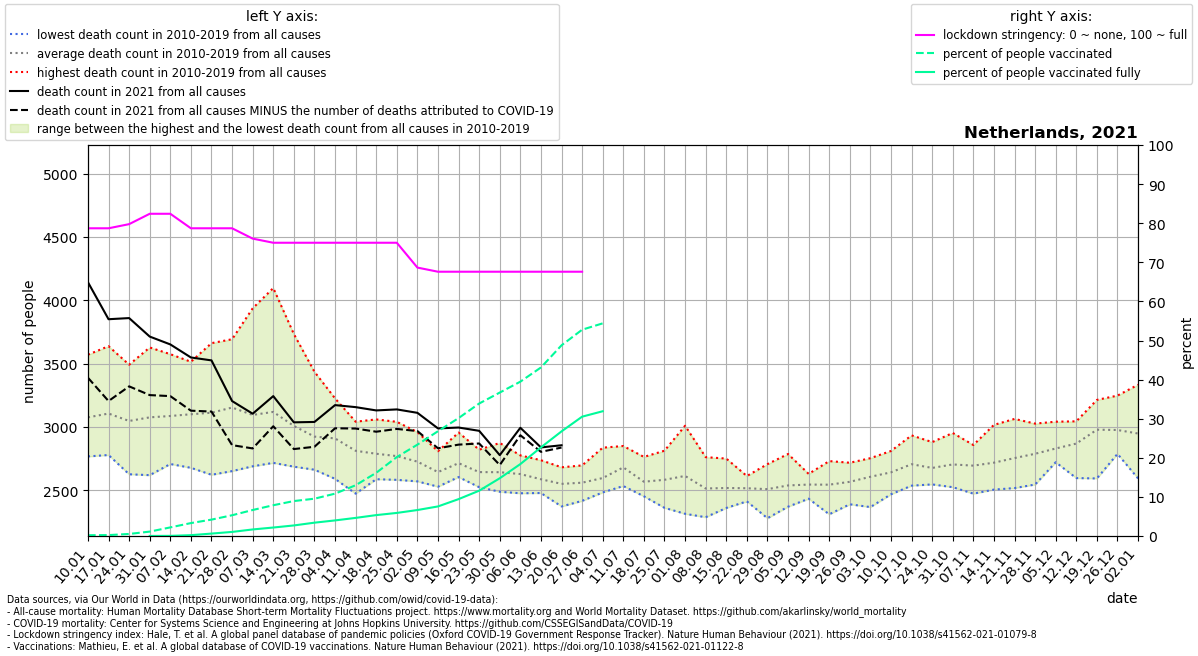

Values plotted in this chart, from the file beside it:
location, date, time, time_unit, deaths_2010_all_ages, deaths_2011_all_ages, deaths_2012_all_ages, deaths_2013_all_ages, deaths_2014_all_ages, deaths_2015_all_ages, deaths_2016_all_ages, deaths_2017_all_ages, deaths_2018_all_ages, deaths_2019_all_ages, deaths_2020_all_ages, deaths_2021_all_ages, new_deaths, stringency_index, people_vaccinated, people_fully_vaccinated, population, people_vaccinated_percent, people_fully_vaccinated_percent, deaths_min
Netherlands, 2021-01-10, 1, weekly, 2767, 2918, 2942, 2947, 2770, 3259, 3175, 3570, 3344, 3061, 3103, 4142, 754.0, 78.7, 33752, , 17134873, 0.197, , 2767
Netherlands, 2021-01-17, 2, weekly, 2832, 2819, 2778, 3036, 2820, 3430, 3077, 3637, 3363, 3261, 3364, 3850, 646.0, 78.7, 39919, , 17134873, 0.233, , 2778
Netherlands, 2021-01-24, 3, weekly, 2848, 2626, 2790, 3012, 2742, 3378, 3063, 3491, 3365, 3153, 3157, 3859, 539.0, 79.76, 89682, , 17134873, 0.5234, , 2626
Netherlands, 2021-01-31, 4, weekly, 2863, 2619, 2793, 3083, 2711, 3353, 3201, 3627, 3323, 3180, 3046, 3713, 462.0, 82.41, 192379, 2405, 17134873, 1.123, 0.01404, 2619
Netherlands, 2021-02-07, 5, weekly, 2861, 2728, 2820, 3192, 2707, 3324, 3105, 3574, 3405, 3144, 3164, 3651, 408.0, 82.41, 377190, 5809, 17134873, 2.201, 0.0339, 2707
Netherlands, 2021-02-14, 6, weekly, 2831, 2677, 3036, 3143, 2858, 3271, 3036, 3446, 3514, 3186, 3196, 3548, 420.0, 78.7, 566122, 36288, 17134873, 3.304, 0.2118, 2677
Netherlands, 2021-02-21, 7, weekly, 2900, 2622, 3091, 3037, 2797, 3309, 3030, 3418, 3661, 3253, 3198, 3525, 404.0, 78.7, 717716, 106024, 17134873, 4.189, 0.6188, 2622
Netherlands, 2021-02-28, 8, weekly, 2930, 2651, 3036, 3212, 2754, 3383, 3319, 3328, 3692, 3223, 2959, 3204, 348.0, 78.7, 909012, 178564, 17134873, 5.305, 1.042, 2651
Netherlands, 2021-03-07, 9, weekly, 2756, 2689, 3066, 3171, 2713, 3210, 3185, 3152, 3936, 3066, 3098, 3104, 274.0, 76.06, 1139217, 287028, 17134873, 6.649, 1.675, 2689
Netherlands, 2021-03-14, 10, weekly, 2760, 2716, 2951, 3295, 2763, 3222, 3154, 3053, 4096, 3173, 3107, 3243, 238.0, 75.0, 1348524, 371220, 17134873, 7.87, 2.166, 2716
Netherlands, 2021-03-21, 11, weekly, 2686, 2727, 2892, 3041, 2769, 3090, 3063, 2845, 3733, 3228, 3218, 3036, 211.0, 75.0, 1531025, 462633, 17134873, 8.935, 2.7, 2686
Netherlands, 2021-03-28, 12, weekly, 2687, 2686, 2820, 3039, 2662, 3052, 3030, 2780, 3435, 3043, 3614, 3039, 196.0, 75.0, 1634645, 584039, 17134873, 9.54, 3.408, 2662
Netherlands, 2021-04-04, 13, weekly, 2590, 2736, 2795, 3066, 2691, 3085, 3038, 2853, 3225, 3014, 4458, 3172, 183.0, 75.0, 1855693, 682903, 17134873, 10.83, 3.985, 2590
Netherlands, 2021-04-11, 14, weekly, 2473, 2594, 2809, 2972, 2705, 2844, 3011, 2764, 3041, 2900, 5085, 3156, 169.0, 75.0, 2224101, 793478, 17134873, 12.98, 4.631, 2473
Netherlands, 2021-04-18, 15, weekly, 2587, 2650, 2759, 3059, 2591, 2888, 2773, 2809, 2862, 2901, 4982, 3130, 168.0, 75.0, 2768454, 915619, 17134873, 16.16, 5.344, 2587
Netherlands, 2021-04-25, 16, weekly, 2582, 2694, 2787, 2862, 2608, 2896, 2754, 2713, 2760, 3040, 4308, 3138, 154.0, 75.0, 3458885, 1011099, 17134873, 20.19, 5.901, 2582
Netherlands, 2021-05-02, 17, weekly, 2570, 2592, 2772, 2729, 2613, 2835, 2747, 2775, 2665, 2959, 3910, 3111, 144.0, 68.65, 4003057, 1137878, 17134873, 23.36, 6.641, 2570
Netherlands, 2021-05-09, 18, weekly, 2535, 2543, 2611, 2560, 2528, 2678, 2753, 2772, 2645, 2808, 3383, 2988, 157.0, 67.59, 4592443, 1295705, 17134873, 26.8, 7.562, 2528
Netherlands, 2021-05-16, 19, weekly, 2691, 2604, 2655, 2651, 2618, 2742, 2955, 2802, 2644, 2774, 2989, 2995, 135.0, 67.59, 5167300, 1616072, 17134873, 30.16, 9.431, 2604
Netherlands, 2021-05-23, 20, weekly, 2524, 2552, 2538, 2573, 2620, 2720, 2673, 2803, 2608, 2820, 2777, 2969, 100.0, 67.59, 5805585, 1985699, 17134873, 33.88, 11.59, 2524
Netherlands, 2021-05-30, 21, weekly, 2488, 2543, 2726, 2500, 2564, 2568, 2712, 2776, 2674, 2873, 2770, 2777, 78.0, 67.59, 6285567, 2530663, 17134873, 36.68, 14.77, 2488
Netherlands, 2021-06-06, 22, weekly, 2568, 2476, 2560, 2603, 2510, 2661, 2686, 2704, 2775, 2733, 2732, 2993, 59.0, 67.59, 6764060, 3152020, 17134873, 39.48, 18.4, 2476
Netherlands, 2021-06-13, 23, weekly, 2503, 2478, 2584, 2577, 2499, 2598, 2590, 2625, 2676, 2737, 2682, 2838, 35.0, 67.59, 7385449, 3884172, 17134873, 43.1, 22.67, 2478
Netherlands, 2021-06-20, 24, weekly, 2372, 2490, 2558, 2500, 2428, 2681, 2622, 2646, 2556, 2649, 2689, 2855, 18.0, 67.59, 8356950, 4584793, 17134873, 48.77, 26.76, 2372
Netherlands, 2021-06-27, 25, weekly, 2534, 2416, 2575, 2540, 2443, 2561, 2601, 2629, 2600, 2696, 2696, , 17.0, 67.59, 9040755, 5229641, 17134873, 52.76, 30.52, 2416
Netherlands, 2021-07-04, 26, weekly, 2580, 2537, 2563, 2492, 2483, 2548, 2611, 2692, 2621, 2836, 2659, , 0.0, , 9319051, 5467420, 17134873, 54.39, 31.91, 2483
Netherlands, 2021-07-11, 27, weekly, 2651, 2627, 2639, 2533, 2655, 2849, 2695, 2697, 2731, 2726, 2638, , , , , , , , , 2533
Netherlands, 2021-07-18, 28, weekly, 2499, 2515, 2452, 2461, 2570, 2588, 2630, 2519, 2675, 2763, 2619, , , , , , , , , 2452
Netherlands, 2021-07-25, 29, weekly, 2446, 2361, 2423, 2491, 2812, 2568, 2754, 2678, 2705, 2585, 2528, , , , , , , , , 2361
Netherlands, 2021-08-01, 30, weekly, 2314, 2433, 2560, 2723, 2658, 2551, 2541, 2571, 2768, 3009, 2673, , , , , , , , , 2314
Netherlands, 2021-08-08, 31, weekly, 2287, 2491, 2369, 2486, 2504, 2493, 2504, 2510, 2761, 2733, 2666, , , , , , , , , 2287
Netherlands, 2021-08-15, 32, weekly, 2381, 2360, 2362, 2389, 2541, 2546, 2560, 2657, 2750, 2630, 2642, , , , , , , , , 2360
Netherlands, 2021-08-22, 33, weekly, 2466, 2412, 2550, 2442, 2423, 2531, 2572, 2539, 2610, 2612, 3209, , , , , , , , , 2412
Netherlands, 2021-08-29, 34, weekly, 2279, 2382, 2534, 2401, 2478, 2524, 2706, 2543, 2620, 2618, 2856, , , , , , , , , 2279
Netherlands, 2021-09-05, 35, weekly, 2416, 2461, 2370, 2440, 2676, 2530, 2595, 2576, 2528, 2786, 2735, , , , , , , , , 2370
Netherlands, 2021-09-12, 36, weekly, 2433, 2520, 2543, 2482, 2629, 2513, 2587, 2573, 2611, 2556, 2692, , , , , , , , , 2433
Netherlands, 2021-09-19, 37, weekly, 2520, 2381, 2476, 2310, 2531, 2602, 2730, 2705, 2539, 2644, 2742, , , , , , , , , 2310
Netherlands, 2021-09-26, 38, weekly, 2596, 2448, 2389, 2502, 2593, 2631, 2500, 2717, 2706, 2582, 2721, , , , , , , , , 2389
Netherlands, 2021-10-03, 39, weekly, 2501, 2591, 2643, 2367, 2483, 2687, 2665, 2672, 2700, 2753, 2891, , , , , , , , , 2367
Netherlands, 2021-10-10, 40, weekly, 2602, 2468, 2525, 2578, 2638, 2744, 2686, 2645, 2810, 2717, 3002, , , , , , , , , 2468
Netherlands, 2021-10-17, 41, weekly, 2546, 2536, 2682, 2606, 2613, 2698, 2933, 2765, 2762, 2912, 3022, , , , , , , , , 2536
Netherlands, 2021-10-24, 42, weekly, 2563, 2549, 2666, 2546, 2649, 2712, 2744, 2710, 2742, 2880, 3222, , , , , , , , , 2546
Netherlands, 2021-10-31, 43, weekly, 2606, 2660, 2524, 2676, 2565, 2833, 2952, 2678, 2673, 2869, 3448, , , , , , , , , 2524
Netherlands, 2021-11-07, 44, weekly, 2558, 2651, 2652, 2473, 2645, 2828, 2732, 2729, 2816, 2857, 3687, , , , , , , , , 2473
Netherlands, 2021-11-14, 45, weekly, 2543, 2567, 2689, 2505, 2648, 2697, 2909, 2801, 2801, 3016, 3589, , , , , , , , , 2505
Netherlands, 2021-11-21, 46, weekly, 2517, 2695, 2730, 2573, 2775, 2606, 2899, 2920, 2760, 3063, 3580, , , , , , , , , 2517
Netherlands, 2021-11-28, 47, weekly, 2545, 2743, 2730, 2559, 2779, 2809, 2911, 2919, 2856, 3026, 3335, , , , , , , , , 2545
Netherlands, 2021-12-05, 48, weekly, 2740, 2782, 2737, 2740, 2779, 2721, 2953, 2891, 2910, 3041, 3405, , , , , , , , , 2721
Netherlands, 2021-12-12, 49, weekly, 2834, 2788, 2775, 2596, 2868, 2762, 3044, 3024, 2973, 3019, 3530, , , , , , , , , 2596
Netherlands, 2021-12-19, 50, weekly, 2873, 2919, 2913, 2593, 3094, 2852, 3138, 3213, 3016, 3166, 3615, , , , , , , , , 2593
Netherlands, 2021-12-26, 51, weekly, 2834, 2811, 2863, 2787, 3131, 2881, 3078, 3078, 3045, 3247, 3909, , , , , , , , , 2787
Netherlands, 2022-01-02, 52, weekly, 2888, 2827, 3006, 2751, 2962, 2593, 3333, 3191, 2904, 3022, 3867, , , , , , , , , 2593
